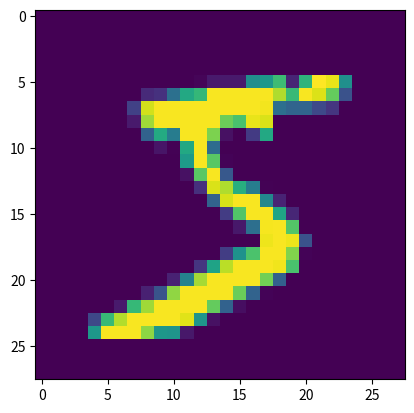

Generate this figure with matplotlib:
import matplotlib.pyplot as plt

image = [
  [
    0,
    0,
    0,
    0,
    0,
    0,
    0,
    0,
    0,
    0,
    0,
    0,
    0,
    0,
    0,
    0,
    0,
    0,
    0,
    0,
    0,
    0,
    0,
    0,
    0,
    0,
    0,
    0
  ],
  [
    0,
    0,
    0,
    0,
    0,
    0,
    0,
    0,
    0,
    0,
    0,
    0,
    0,
    0,
    0,
    0,
    0,
    0,
    0,
    0,
    0,
    0,
    0,
    0,
    0,
    0,
    0,
    0
  ],
  [
    0,
    0,
    0,
    0,
    0,
    0,
    0,
    0,
    0,
    0,
    0,
    0,
    0,
    0,
    0,
    0,
    0,
    0,
    0,
    0,
    0,
    0,
    0,
    0,
    0,
    0,
    0,
    0
  ],
  [
    0,
    0,
    0,
    0,
    0,
    0,
    0,
    6.916116446578632,
    72.29351740696276,
    115.05252100840335,
    113.80972388955581,
    91.31512605042015,
    57.682623049219686,
    18.51650660264105,
    0,
    0,
    0,
    0,
    0,
    0,
    0,
    0,
    0,
    0,
    0,
    0,
    0,
    0
  ],
  [
    0,
    0,
    0,
    0,
    0,
    4.301020408163265,
    113.68952581032411,
    232.9486794717887,
    255,
    255,
    255,
    255,
    255,
    254.96578631452576,
    233.38677971188474,
    189.1113445378151,
    76.609468787515,
    9.971488595438176,
    0,
    0,
    0,
    0,
    0,
    0,
    0,
    0,
    0,
    0
  ],
  [
    0,
    0,
    0,
    0,
    21.85129051620648,
    196.6596638655462,
    255,
    255,
    255,
    255,
    255,
    255,
    255,
    255,
    255,
    255,
    255,
    252.09356242496997,
    152.58861044417768,
    1.6280762304921967,
    0,
    0,
    0,
    0,
    0,
    0,
    0,
    0
  ],
  [
    0,
    0,
    0,
    3.4762905162064826,
    200.28436374549818,
    255,
    255,
    255,
    255,
    255,
    255,
    255,
    255,
    255,
    255,
    255,
    255,
    255,
    255,
    78.95798319327731,
    0,
    0,
    0,
    0,
    0,
    0,
    0,
    0
  ],
  [
    0,
    0,
    0,
    86.29494297719086,
    255,
    255,
    255,
    255,
    255,
    255,
    255,
    255,
    255,
    255,
    255,
    255,
    255,
    255,
    255,
    125.30177070828331,
    0,
    0,
    0,
    0,
    0,
    0,
    0,
    0
  ],
  [
    0,
    0,
    0,
    161.77183373349337,
    255,
    255,
    255,
    255,
    175.76830732292913,
    51.418817527010795,
    34.68922569027611,
    63.43734993997599,
    101.31460084033611,
    141.42752100840335,
    232.5425420168067,
    255,
    255,
    255,
    255,
    94.28383853541416,
    0,
    0,
    0,
    0,
    0,
    0,
    0,
    0
  ],
  [
    0,
    0,
    0,
    177.047118847539,
    255,
    255,
    255,
    242.5114045618247,
    5.065051020408163,
    0,
    0,
    0,
    0,
    24.594762905162064,
    245.00727791116444,
    255,
    255,
    255,
    246.3508403361344,
    18.28331332533013,
    0,
    0,
    0,
    0,
    0,
    0,
    0,
    0
  ],
  [
    0,
    0,
    0,
    137.77123349339735,
    255,
    255,
    255,
    255,
    127.83966086434572,
    0,
    0,
    0,
    0,
    147.81370048019204,
    255,
    255,
    255,
    255,
    164.8615696278511,
    0,
    0,
    0,
    0,
    0,
    0,
    0,
    0,
    0
  ],
  [
    0,
    0,
    0,
    51.04366746698679,
    254.8367346938775,
    255,
    255,
    255,
    254.47448979591834,
    125.69800420168066,
    3.4788415366146452,
    0,
    57.34716386554622,
    250.688325330132,
    255,
    255,
    255,
    255,
    134.93172268907563,
    0,
    0,
    0,
    0,
    0,
    0,
    0,
    0,
    0
  ],
  [
    0,
    0,
    0,
    0,
    174.3398859543817,
    255,
    255,
    255,
    255,
    255,
    229.0425420168067,
    183.6627400960384,
    244.44275210084027,
    255,
    255,
    255,
    255,
    255,
    124.20813325330128,
    0,
    0,
    0,
    0,
    0,
    0,
    0,
    0,
    0
  ],
  [
    0,
    0,
    0,
    0,
    21.08635954381752,
    222.30852340936372,
    255,
    255,
    255,
    255,
    255,
    255,
    255,
    255,
    255,
    255,
    255,
    255,
    118.11277010804322,
    0,
    0,
    0,
    0,
    0,
    0,
    0,
    0,
    0
  ],
  [
    0,
    0,
    0,
    0,
    0,
    34.182022809123644,
    222.35871848739498,
    255,
    255,
    255,
    255,
    255,
    255,
    255,
    255,
    255,
    255,
    255,
    112.78181272509005,
    0,
    0,
    0,
    0,
    0,
    0,
    0,
    0,
    0
  ],
  [
    0,
    0,
    0,
    0,
    0,
    0,
    22.413640456182467,
    178.0397659063625,
    255,
    255,
    255,
    255,
    255,
    255,
    255,
    255,
    255,
    255,
    112.84348739495798,
    0,
    0,
    0,
    0,
    0,
    0,
    0,
    0,
    0
  ],
  [
    0,
    0,
    0,
    0,
    0,
    0,
    0,
    0,
    55.18464885954381,
    144.18742496998797,
    199.765681272509,
    218.97929171668667,
    198.69695378151258,
    153.1051170468187,
    255,
    255,
    255,
    255,
    113.99437274909963,
    0,
    0,
    0,
    0,
    0,
    0,
    0,
    0,
    0
  ],
  [
    0,
    0,
    0,
    0,
    0,
    0,
    0,
    0,
    0,
    0,
    0,
    0,
    0,
    29.069252701080426,
    255,
    255,
    255,
    255,
    116.72471488595437,
    0,
    0,
    0,
    0,
    0,
    0,
    0,
    0,
    0
  ],
  [
    0,
    0,
    0,
    0,
    0,
    0,
    0,
    0,
    0,
    0,
    0,
    0,
    0,
    25.448529411764703,
    255,
    255,
    255,
    255,
    120.22441476590637,
    0,
    0,
    0,
    0,
    0,
    0,
    0,
    0,
    0
  ],
  [
    0,
    0,
    0,
    0,
    0,
    0,
    0,
    0,
    0,
    0,
    0,
    0,
    0,
    23.69477791116446,
    255,
    255,
    255,
    255,
    121.84086134453779,
    0,
    0,
    0,
    0,
    0,
    0,
    0,
    0,
    0
  ],
  [
    0,
    0,
    0,
    0,
    0,
    0,
    0,
    0,
    0,
    0,
    0,
    0,
    0,
    25.650585234093633,
    255,
    255,
    255,
    255,
    120.0819327731092,
    0,
    0,
    0,
    0,
    0,
    0,
    0,
    0,
    0
  ],
  [
    0,
    0,
    0,
    0,
    0,
    0,
    0,
    0,
    0,
    0,
    0,
    0,
    0,
    33.14345738295318,
    255,
    255,
    255,
    255,
    113.37417466986795,
    0,
    0,
    0,
    0,
    0,
    0,
    0,
    0,
    0
  ],
  [
    0,
    0,
    0,
    0,
    0,
    0,
    0,
    0,
    0,
    0,
    0,
    0,
    0,
    47.40501200480192,
    255,
    255,
    255,
    255,
    100.39090636254501,
    0,
    0,
    0,
    0,
    0,
    0,
    0,
    0,
    0
  ],
  [
    0,
    0,
    0,
    0,
    0,
    0,
    0,
    0,
    0,
    0,
    0,
    0,
    0,
    29.949279711884746,
    253.97448979591837,
    255,
    255,
    255,
    64.08515906362545,
    0,
    0,
    0,
    0,
    0,
    0,
    0,
    0,
    0
  ],
  [
    0,
    0,
    0,
    0,
    0,
    0,
    0,
    0,
    0,
    0,
    0,
    0,
    0,
    0,
    132.65201080432172,
    253.6894507803121,
    255,
    165.30889855942377,
    1.196953781512605,
    0,
    0,
    0,
    0,
    0,
    0,
    0,
    0,
    0
  ],
  [
    0,
    0,
    0,
    0,
    0,
    0,
    0,
    0,
    0,
    0,
    0,
    0,
    0,
    0,
    0,
    26.95153061224489,
    33.658913565426175,
    0,
    0,
    0,
    0,
    0,
    0,
    0,
    0,
    0,
    0,
    0
  ],
  [
    0,
    0,
    0,
    0,
    0,
    0,
    0,
    0,
    0,
    0,
    0,
    0,
    0,
    0,
    0,
    0,
    0,
    0,
    0,
    0,
    0,
    0,
    0,
    0,
    0,
    0,
    0,
    0
  ],
  [
    0,
    0,
    0,
    0,
    0,
    0,
    0,
    0,
    0,
    0,
    0,
    0,
    0,
    0,
    0,
    0,
    0,
    0,
    0,
    0,
    0,
    0,
    0,
    0,
    0,
    0,
    0,
    0
  ]
]

mimage = [[0, 0, 0, 0, 0, 0, 0, 0, 0, 0, 0, 0, 0, 0, 0, 0, 0, 0, 0, 0, 0, 0,
       0, 0, 0, 0, 0, 0], [0, 0, 0, 0, 0, 0, 0, 0, 0, 0, 0, 0, 0, 0, 0, 0, 0, 0, 0, 0, 0, 0,
       0, 0, 0, 0, 0, 0], [0, 0, 0, 0, 0, 0, 0, 0, 0, 0, 0, 0, 0, 0, 0, 0, 0, 0, 0, 0, 0, 0,
       0, 0, 0, 0, 0, 0], [0, 0, 0, 0, 0, 0, 0, 0, 0, 0, 0, 0, 0, 0, 0, 0, 0, 0, 0, 0, 0, 0,
       0, 0, 0, 0, 0, 0], [0, 0, 0, 0, 0, 0, 0, 0, 0, 0, 0, 0, 0, 0, 0, 0, 0, 0, 0, 0, 0, 0,
       0, 0, 0, 0, 0, 0], [  0,   0,   0,   0,   0,   0,   0,   0,   0,   0,   0,   0,   3,
        18,  18,  18, 126, 136, 175,  26, 166, 255, 247, 127,   0,   0,
         0,   0], [  0,   0,   0,   0,   0,   0,   0,   0,  30,  36,  94, 154, 170,
       253, 253, 253, 253, 253, 225, 172, 253, 242, 195,  64,   0,   0,
         0,   0], [  0,   0,   0,   0,   0,   0,   0,  49, 238, 253, 253, 253, 253,
       253, 253, 253, 253, 251,  93,  82,  82,  56,  39,   0,   0,   0,
         0,   0], [  0,   0,   0,   0,   0,   0,   0,  18, 219, 253, 253, 253, 253,
       253, 198, 182, 247, 241,   0,   0,   0,   0,   0,   0,   0,   0,
         0,   0], [  0,   0,   0,   0,   0,   0,   0,   0,  80, 156, 107, 253, 253,
       205,  11,   0,  43, 154,   0,   0,   0,   0,   0,   0,   0,   0,
         0,   0], [  0,   0,   0,   0,   0,   0,   0,   0,   0,  14,   1, 154, 253,
        90,   0,   0,   0,   0,   0,   0,   0,   0,   0,   0,   0,   0,
         0,   0], [  0,   0,   0,   0,   0,   0,   0,   0,   0,   0,   0, 139, 253,
       190,   2,   0,   0,   0,   0,   0,   0,   0,   0,   0,   0,   0,
         0,   0], [  0,   0,   0,   0,   0,   0,   0,   0,   0,   0,   0,  11, 190,
       253,  70,   0,   0,   0,   0,   0,   0,   0,   0,   0,   0,   0,
         0,   0], [  0,   0,   0,   0,   0,   0,   0,   0,   0,   0,   0,   0,  35,
       241, 225, 160, 108,   1,   0,   0,   0,   0,   0,   0,   0,   0,
         0,   0], [  0,   0,   0,   0,   0,   0,   0,   0,   0,   0,   0,   0,   0,
        81, 240, 253, 253, 119,  25,   0,   0,   0,   0,   0,   0,   0,
         0,   0], [  0,   0,   0,   0,   0,   0,   0,   0,   0,   0,   0,   0,   0,
         0,  45, 186, 253, 253, 150,  27,   0,   0,   0,   0,   0,   0,
         0,   0], [  0,   0,   0,   0,   0,   0,   0,   0,   0,   0,   0,   0,   0,
         0,   0,  16,  93, 252, 253, 187,   0,   0,   0,   0,   0,   0,
         0,   0], [  0,   0,   0,   0,   0,   0,   0,   0,   0,   0,   0,   0,   0,
         0,   0,   0,   0, 249, 253, 249,  64,   0,   0,   0,   0,   0,
         0,   0], [  0,   0,   0,   0,   0,   0,   0,   0,   0,   0,   0,   0,   0,
         0,  46, 130, 183, 253, 253, 207,   2,   0,   0,   0,   0,   0,
         0,   0], [  0,   0,   0,   0,   0,   0,   0,   0,   0,   0,   0,   0,  39,
       148, 229, 253, 253, 253, 250, 182,   0,   0,   0,   0,   0,   0,
         0,   0], [  0,   0,   0,   0,   0,   0,   0,   0,   0,   0,  24, 114, 221,
       253, 253, 253, 253, 201,  78,   0,   0,   0,   0,   0,   0,   0,
         0,   0], [  0,   0,   0,   0,   0,   0,   0,   0,  23,  66, 213, 253, 253,
       253, 253, 198,  81,   2,   0,   0,   0,   0,   0,   0,   0,   0,
         0,   0], [  0,   0,   0,   0,   0,   0,  18, 171, 219, 253, 253, 253, 253,
       195,  80,   9,   0,   0,   0,   0,   0,   0,   0,   0,   0,   0,
         0,   0], [  0,   0,   0,   0,  55, 172, 226, 253, 253, 253, 253, 244, 133,
        11,   0,   0,   0,   0,   0,   0,   0,   0,   0,   0,   0,   0,
         0,   0], [  0,   0,   0,   0, 136, 253, 253, 253, 212, 135, 132,  16,   0,
         0,   0,   0,   0,   0,   0,   0,   0,   0,   0,   0,   0,   0,
         0,   0], [0, 0, 0, 0, 0, 0, 0, 0, 0, 0, 0, 0, 0, 0, 0, 0, 0, 0, 0, 0, 0, 0,
       0, 0, 0, 0, 0, 0], [0, 0, 0, 0, 0, 0, 0, 0, 0, 0, 0, 0, 0, 0, 0, 0, 0, 0, 0, 0, 0, 0,
       0, 0, 0, 0, 0, 0], [0, 0, 0, 0, 0, 0, 0, 0, 0, 0, 0, 0, 0, 0, 0, 0, 0, 0, 0, 0, 0, 0,
       0, 0, 0, 0, 0, 0]]

plt.imshow(mimage)

plt.show()